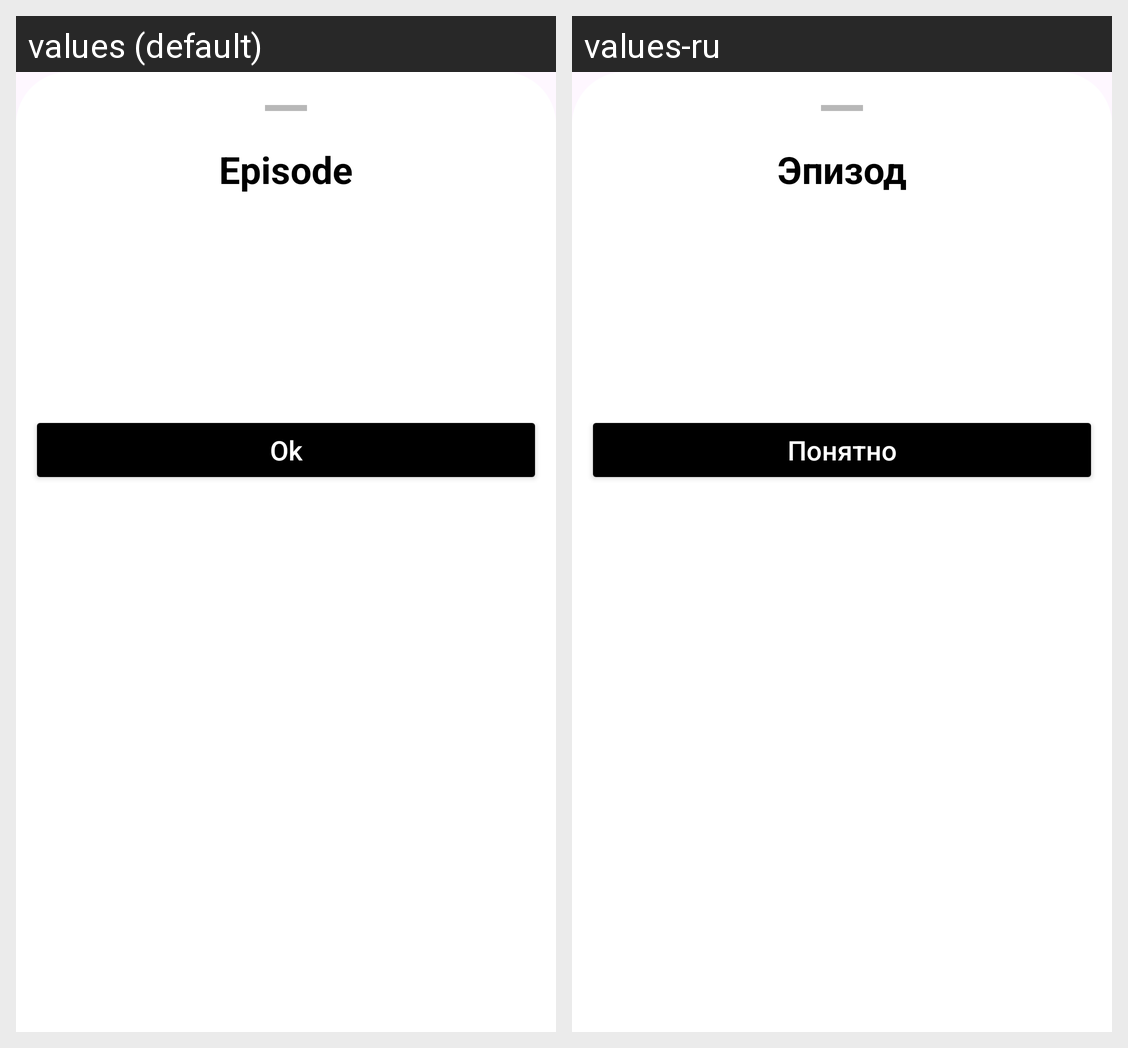

Here is an Android app screen in its default locale and in the app's own translations. Write out the translated-string differences for the strings that appear on this screen.
Android screen res/layout/fragment_sheet_2.xml rendered under 2 locales, left to right: values (default), values-ru. Device: Nexus 5 (rendered at 1080×1920; each locale shown at half size, 540×960, under a caption strip naming it); theme Theme.Portfolio.
Strings drawn on this screen, with the default value and each locale's value (text and hints the layout hard-codes, and strings that could not be matched under every locale, appear in the picture but are not listed):

episode_sheet
  values: Episode
  values-ru: Эпизод

ok_btn
  values: Ok
  values-ru: Понятно
